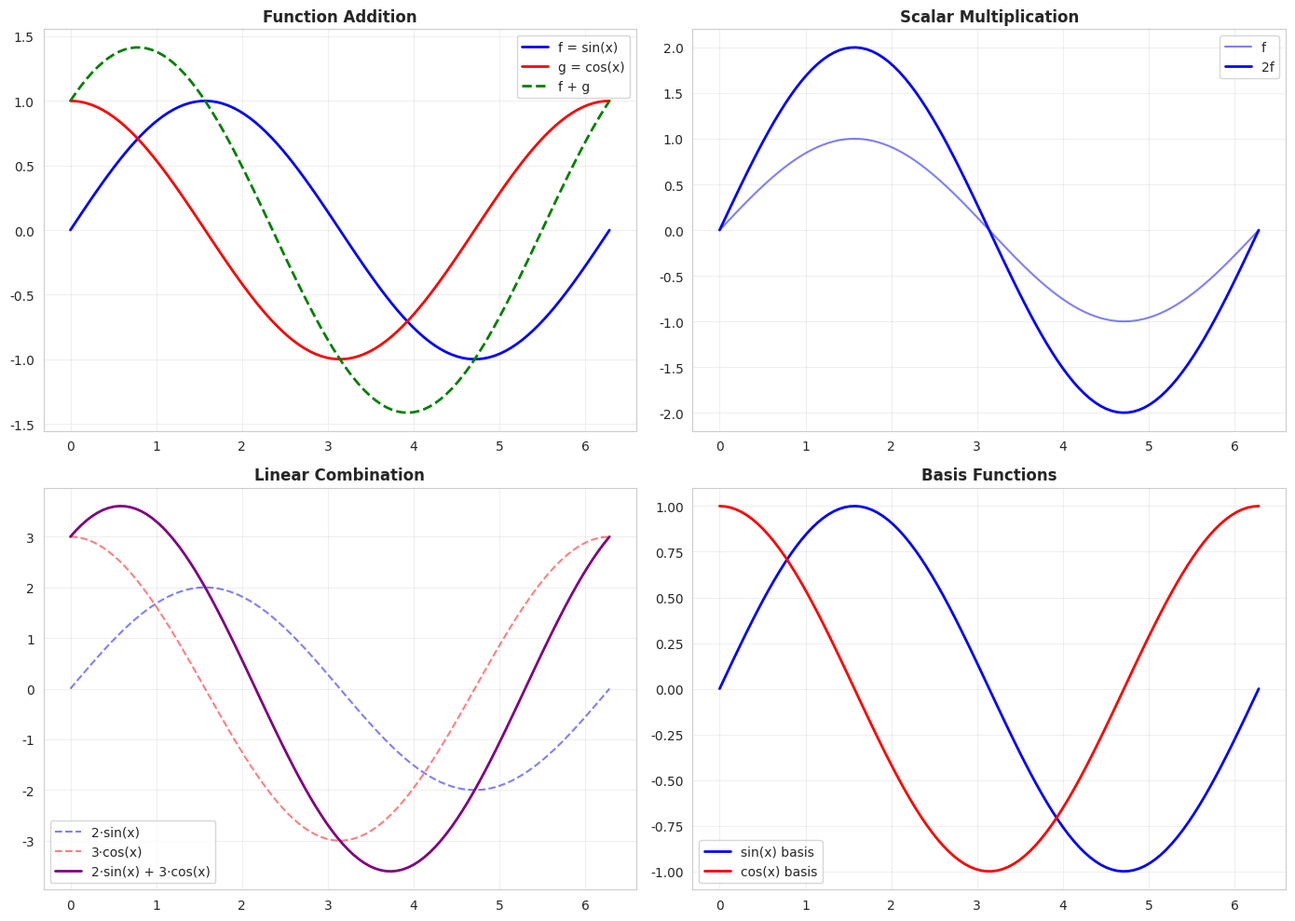

The script that saved this image:
import numpy as np
import matplotlib.pyplot as plt
import seaborn as sns

sns.set_style('whitegrid')
plt.rcParams['figure.figsize'] = (12, 10)

def demonstrate_function_addition():
    """Show functions as vectors."""
    x = np.linspace(0, 2*np.pi, 100)
    
    f = np.sin(x)
    g = np.cos(x)
    
    fig, axes = plt.subplots(2, 2, figsize=(14, 10))
    
    # Addition
    ax1 = axes[0, 0]
    ax1.plot(x, f, 'b-', label='f = sin(x)', linewidth=2)
    ax1.plot(x, g, 'r-', label='g = cos(x)', linewidth=2)
    ax1.plot(x, f+g, 'g--', label='f + g', linewidth=2)
    ax1.set_title('Function Addition', fontweight='bold')
    ax1.legend()
    ax1.grid(True, alpha=0.3)
    
    # Scaling
    ax2 = axes[0, 1]
    ax2.plot(x, f, 'b-', alpha=0.5, label='f')
    ax2.plot(x, 2*f, 'b-', linewidth=2, label='2f')
    ax2.set_title('Scalar Multiplication', fontweight='bold')
    ax2.legend()
    ax2.grid(True, alpha=0.3)
    
    # Linear combination
    ax3 = axes[1, 0]
    ax3.plot(x, 2*f, 'b--', alpha=0.5, label='2·sin(x)')
    ax3.plot(x, 3*g, 'r--', alpha=0.5, label='3·cos(x)')
    ax3.plot(x, 2*f+3*g, 'purple', linewidth=2, label='2·sin(x) + 3·cos(x)')
    ax3.set_title('Linear Combination', fontweight='bold')
    ax3.legend()
    ax3.grid(True, alpha=0.3)
    
    # Basis
    ax4 = axes[1, 1]
    ax4.plot(x, f, 'b-', label='sin(x) basis', linewidth=2)
    ax4.plot(x, g, 'r-', label='cos(x) basis', linewidth=2)
    ax4.set_title('Basis Functions', fontweight='bold')
    ax4.legend()
    ax4.grid(True, alpha=0.3)
    
    plt.tight_layout()
    plt.show()
    
    print("Functions as Vectors")
    print("• Can add: f + g")
    print("• Can scale: 2f, 3g")
    print("• Linear combinations: 2f + 3g")

demonstrate_function_addition()

def derivative_as_transformation():
    """Show derivative as linear transformation."""
    # For polynomials: basis {1, x, x², x³}
    # Derivative matrix
    D = np.array([
        [0, 1, 0, 0],
        [0, 0, 2, 0],
        [0, 0, 0, 3],
        [0, 0, 0, 0]
    ])
    
    print("Derivative as Matrix\n")
    print("Basis: {1, x, x², x³}\n")
    print("Derivative 'matrix' D:")
    print(D)
    
    # p(x) = 2 + 3x + x² + x³
    p = np.array([2, 3, 1, 1])
    dp = D @ p
    
    print(f"\nPolynomial p(x) = 2 + 3x + x² + x³")
    print(f"Derivative p'(x) = {dp[0]} + {dp[1]}x + {dp[2]}x² + {dp[3]}x³")
    print(f"           = 3 + 2x + 3x² ✓")

derivative_as_transformation()
